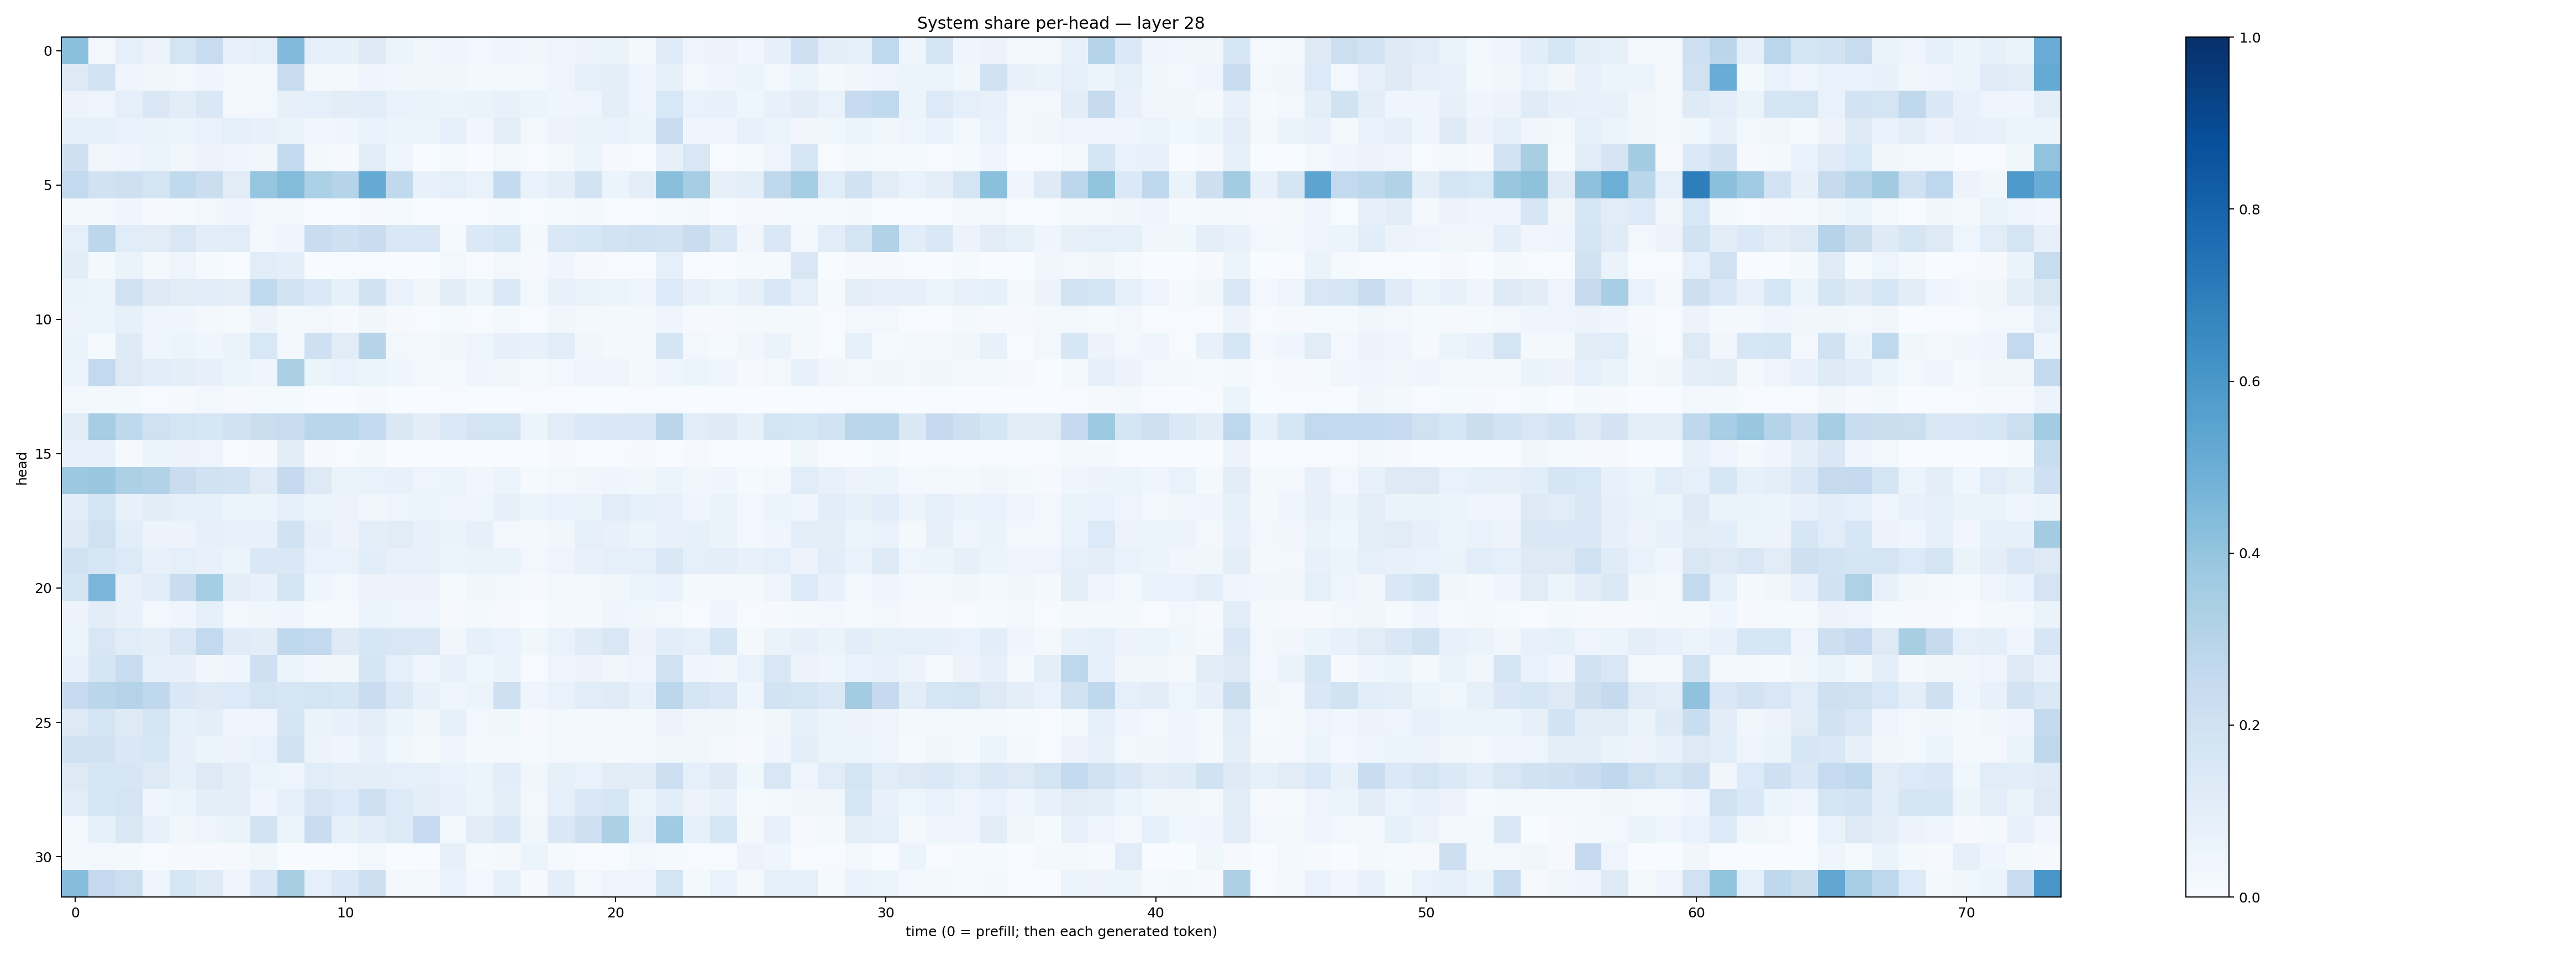

Values plotted in this chart, from the file beside it:
0.42011645, 0.027999172, 0.08815677, 0.056074914, 0.1734616, 0.23576272, 0.07600789, 0.08695331, 0.44455722, 0.08734503, 0.08274308, 0.13022973, 0.06190125, 0.033472903, 0.04289284, 0.026930219, 0.04146739, 0.03703935, 0.04699939, 0.055068765, 0.065553136, 0.019403268, 0.119482264, 0.049898744
0.1317, 0.1844, 0.04669, 0.03779, 0.02827, 0.04569, 0.03028, 0.02138, 0.2349, 0.02072, 0.02343, 0.0407, 0.03334, 0.034, 0.03853, 0.02294, 0.02886, 0.031, 0.05015, 0.0885, 0.09432, 0.04574, 0.08279, 0.02938
0.05627, 0.04735, 0.09246, 0.1474, 0.1048, 0.148, 0.03056, 0.02982, 0.08017, 0.08621, 0.1026, 0.1148, 0.06845, 0.06282, 0.05191, 0.06333, 0.07664, 0.0517, 0.04226, 0.04863, 0.09903, 0.04721, 0.1548, 0.06667
0.09172, 0.09315, 0.06739, 0.06298, 0.05377, 0.06852, 0.08703, 0.07246, 0.06471, 0.03762, 0.0436, 0.06947, 0.05909, 0.06125, 0.09205, 0.03226, 0.09925, 0.02814, 0.05592, 0.06401, 0.06725, 0.06152, 0.2291, 0.0424
0.2083, 0.03389, 0.04642, 0.05868, 0.03252, 0.05769, 0.0453, 0.03168, 0.2542, 0.01669, 0.01049, 0.1077, 0.04539, 0.001696, 0.0125, 0.001818, 0.02668, 0.006628, 0.02356, 0.06224, 0.007877, 0.004097, 0.07964, 0.149
0.259, 0.1902, 0.2032, 0.1766, 0.262, 0.2232, 0.1123, 0.3958, 0.4376, 0.3304, 0.3016, 0.5193, 0.2652, 0.077, 0.09316, 0.06954, 0.2578, 0.06643, 0.09953, 0.1802, 0.05439, 0.09401, 0.4233, 0.3509
0.01651, 0.01842, 0.04255, 0.009078, 0.0127, 0.0306, 0.04314, 0.02385, 0.02683, 0.00749, 0.004998, 0.008846, 0.01542, 0.002685, 0.005968, 0.004511, 0.0119, 0.004032, 0.01201, 0.01693, 0.005606, 0.007516, 0.01545, 0.02318
0.08716, 0.2781, 0.1169, 0.1096, 0.1514, 0.1085, 0.1142, 0.02685, 0.04146, 0.2284, 0.2104, 0.2299, 0.1444, 0.1417, 0.01462, 0.1405, 0.1571, 0.02079, 0.1456, 0.1601, 0.1805, 0.2016, 0.1819, 0.229
0.1023, 0.0179, 0.06593, 0.02285, 0.04926, 0.01224, 0.006302, 0.1162, 0.09978, 0.002292, 0.005604, 0.006944, 0.00375, 0.001627, 0.02591, 0.004931, 0.03113, 0.01155, 0.03924, 0.008651, 0.004406, 0.004562, 0.0896, 0.007171
0.06385, 0.05247, 0.1988, 0.1267, 0.1102, 0.1165, 0.09408, 0.2625, 0.187, 0.1379, 0.0845, 0.194, 0.06846, 0.03595, 0.1047, 0.05698, 0.1369, 0.02941, 0.07375, 0.06325, 0.05912, 0.04545, 0.1365, 0.07777
0.05725, 0.05883, 0.08588, 0.04951, 0.03978, 0.02223, 0.0145, 0.05618, 0.0219, 0.02979, 0.009697, 0.03201, 0.008832, 0.005698, 0.01189, 0.005953, 0.01738, 0.004279, 0.03347, 0.02216, 0.0172, 0.01641, 0.04261, 0.01152
0.0626, 0.01508, 0.1227, 0.04016, 0.05369, 0.04363, 0.06509, 0.1558, 0.02438, 0.206, 0.1099, 0.3, 0.03022, 0.01814, 0.03844, 0.05017, 0.07832, 0.07287, 0.1159, 0.03671, 0.02145, 0.03104, 0.171, 0.02508
0.05227, 0.2589, 0.1281, 0.1138, 0.09426, 0.08042, 0.05247, 0.04274, 0.3387, 0.05147, 0.06855, 0.06139, 0.04648, 0.02886, 0.01315, 0.04608, 0.03629, 0.01525, 0.02866, 0.05075, 0.04984, 0.01584, 0.04474, 0.05146
0.02719, 0.01997, 0.02188, 0.00763, 0.01168, 0.02484, 0.01052, 0.01473, 0.01179, 0.003161, 0.002421, 0.008793, 0.001997, 0.00212, 0.004891, 0.002579, 0.00322, 0.00615, 0.007521, 0.002886, 0.003334, 0.00504, 0.005186, 0.00263
0.1122, 0.3484, 0.271, 0.2026, 0.176, 0.1591, 0.1882, 0.2229, 0.2394, 0.2872, 0.2867, 0.255, 0.1442, 0.1051, 0.1399, 0.1756, 0.173, 0.06199, 0.1134, 0.1375, 0.1484, 0.1428, 0.2814, 0.1141
0.07521, 0.07769, 0.00852, 0.06201, 0.05686, 0.04865, 0.007681, 0.009296, 0.1044, 0.009746, 0.006984, 0.01813, 0.001664, 0.001759, 0.002374, 0.001669, 0.001023, 0.001897, 0.009649, 0.00338, 0.004958, 0.009681, 0.001696, 0.008018
0.3781, 0.3847, 0.3249, 0.3136, 0.2267, 0.1945, 0.1872, 0.1207, 0.2506, 0.1282, 0.06612, 0.06737, 0.07539, 0.04769, 0.0518, 0.03244, 0.05136, 0.01278, 0.02843, 0.03377, 0.04278, 0.03805, 0.06005, 0.03414
0.1149, 0.1689, 0.07336, 0.1047, 0.08976, 0.0828, 0.05451, 0.05396, 0.08812, 0.06123, 0.05645, 0.03796, 0.0489, 0.05085, 0.048, 0.04148, 0.07915, 0.05304, 0.06653, 0.06424, 0.1169, 0.09045, 0.07613, 0.04369
0.1226, 0.1975, 0.1087, 0.05502, 0.05593, 0.08103, 0.07616, 0.07108, 0.1875, 0.08057, 0.05858, 0.09388, 0.1124, 0.07615, 0.06558, 0.08038, 0.02477, 0.01849, 0.03606, 0.08809, 0.07541, 0.0622, 0.07651, 0.0834
0.1903, 0.1614, 0.1329, 0.07592, 0.09201, 0.07076, 0.05973, 0.141, 0.147, 0.06648, 0.06868, 0.1089, 0.07453, 0.07234, 0.05466, 0.06312, 0.0642, 0.02535, 0.04837, 0.0718, 0.08629, 0.08819, 0.1472, 0.09248
0.1693, 0.4628, 0.07132, 0.1133, 0.2317, 0.3553, 0.09691, 0.07706, 0.172, 0.04084, 0.02812, 0.05633, 0.05619, 0.05714, 0.01544, 0.03206, 0.02931, 0.01154, 0.02594, 0.02813, 0.03735, 0.05975, 0.06892, 0.01817
0.05815, 0.1024, 0.07151, 0.03072, 0.04133, 0.08219, 0.02411, 0.03622, 0.04588, 0.0152, 0.01232, 0.05372, 0.04901, 0.04795, 0.00851, 0.02107, 0.01089, 0.001793, 0.01757, 0.01838, 0.04642, 0.03708, 0.02669, 0.00677
0.05303, 0.1488, 0.1169, 0.0964, 0.1492, 0.2585, 0.1196, 0.1025, 0.2672, 0.2579, 0.1213, 0.1566, 0.1521, 0.1473, 0.03507, 0.08306, 0.06736, 0.03782, 0.06659, 0.119, 0.1514, 0.05739, 0.1055, 0.08762
0.07108, 0.1647, 0.2353, 0.08482, 0.07998, 0.03397, 0.04641, 0.2079, 0.0621, 0.03306, 0.03699, 0.1641, 0.09316, 0.0408, 0.07101, 0.03995, 0.06369, 0.005986, 0.04729, 0.05586, 0.03837, 0.04841, 0.1961, 0.04184
0.2495, 0.286, 0.3072, 0.2663, 0.1479, 0.1235, 0.1344, 0.1723, 0.1584, 0.1743, 0.1569, 0.2269, 0.1372, 0.07784, 0.041, 0.06232, 0.2044, 0.0454, 0.06647, 0.1088, 0.1176, 0.07055, 0.2782, 0.1677
0.1282, 0.1738, 0.1289, 0.1729, 0.08498, 0.09451, 0.04366, 0.0393, 0.1697, 0.06347, 0.07325, 0.09985, 0.05272, 0.03308, 0.08409, 0.02754, 0.03839, 0.008567, 0.02937, 0.02149, 0.02093, 0.02082, 0.05664, 0.03645
0.2019, 0.1886, 0.1409, 0.1637, 0.0789, 0.05086, 0.05658, 0.06786, 0.1974, 0.0569, 0.0421, 0.07524, 0.03734, 0.01932, 0.04145, 0.02309, 0.01664, 0.01471, 0.02495, 0.02679, 0.02261, 0.02475, 0.0386, 0.03602
0.1302, 0.1589, 0.1589, 0.1268, 0.08444, 0.1283, 0.09551, 0.0527, 0.05064, 0.1149, 0.0962, 0.09612, 0.0906, 0.09147, 0.06719, 0.06043, 0.1089, 0.036, 0.08261, 0.06963, 0.1106, 0.1052, 0.2116, 0.09138
0.1151, 0.1573, 0.1793, 0.04072, 0.05292, 0.1013, 0.09616, 0.04561, 0.09122, 0.1637, 0.1335, 0.2057, 0.1343, 0.09992, 0.07589, 0.05238, 0.1004, 0.02882, 0.08794, 0.147, 0.1613, 0.05146, 0.1059, 0.05785
0.0285, 0.08519, 0.1449, 0.07115, 0.03343, 0.04934, 0.06402, 0.1862, 0.05369, 0.2283, 0.08266, 0.1068, 0.1333, 0.2485, 0.02744, 0.1111, 0.1385, 0.03558, 0.1459, 0.2091, 0.3294, 0.07441, 0.367, 0.08577
0.02316, 0.02941, 0.02017, 0.007322, 0.01133, 0.008555, 0.009103, 0.03547, 0.003824, 0.003813, 0.004707, 0.02663, 0.002807, 0.004736, 0.07932, 0.01241, 0.01829, 0.06094, 0.01534, 0.004523, 0.006598, 0.02525, 0.01447, 0.005423
0.4312, 0.2512, 0.2182, 0.04431, 0.1634, 0.1227, 0.04066, 0.1479, 0.3426, 0.08624, 0.1372, 0.2114, 0.01685, 0.02731, 0.06928, 0.0255, 0.08549, 0.008377, 0.09535, 0.02791, 0.04976, 0.04865, 0.1769, 0.01884
